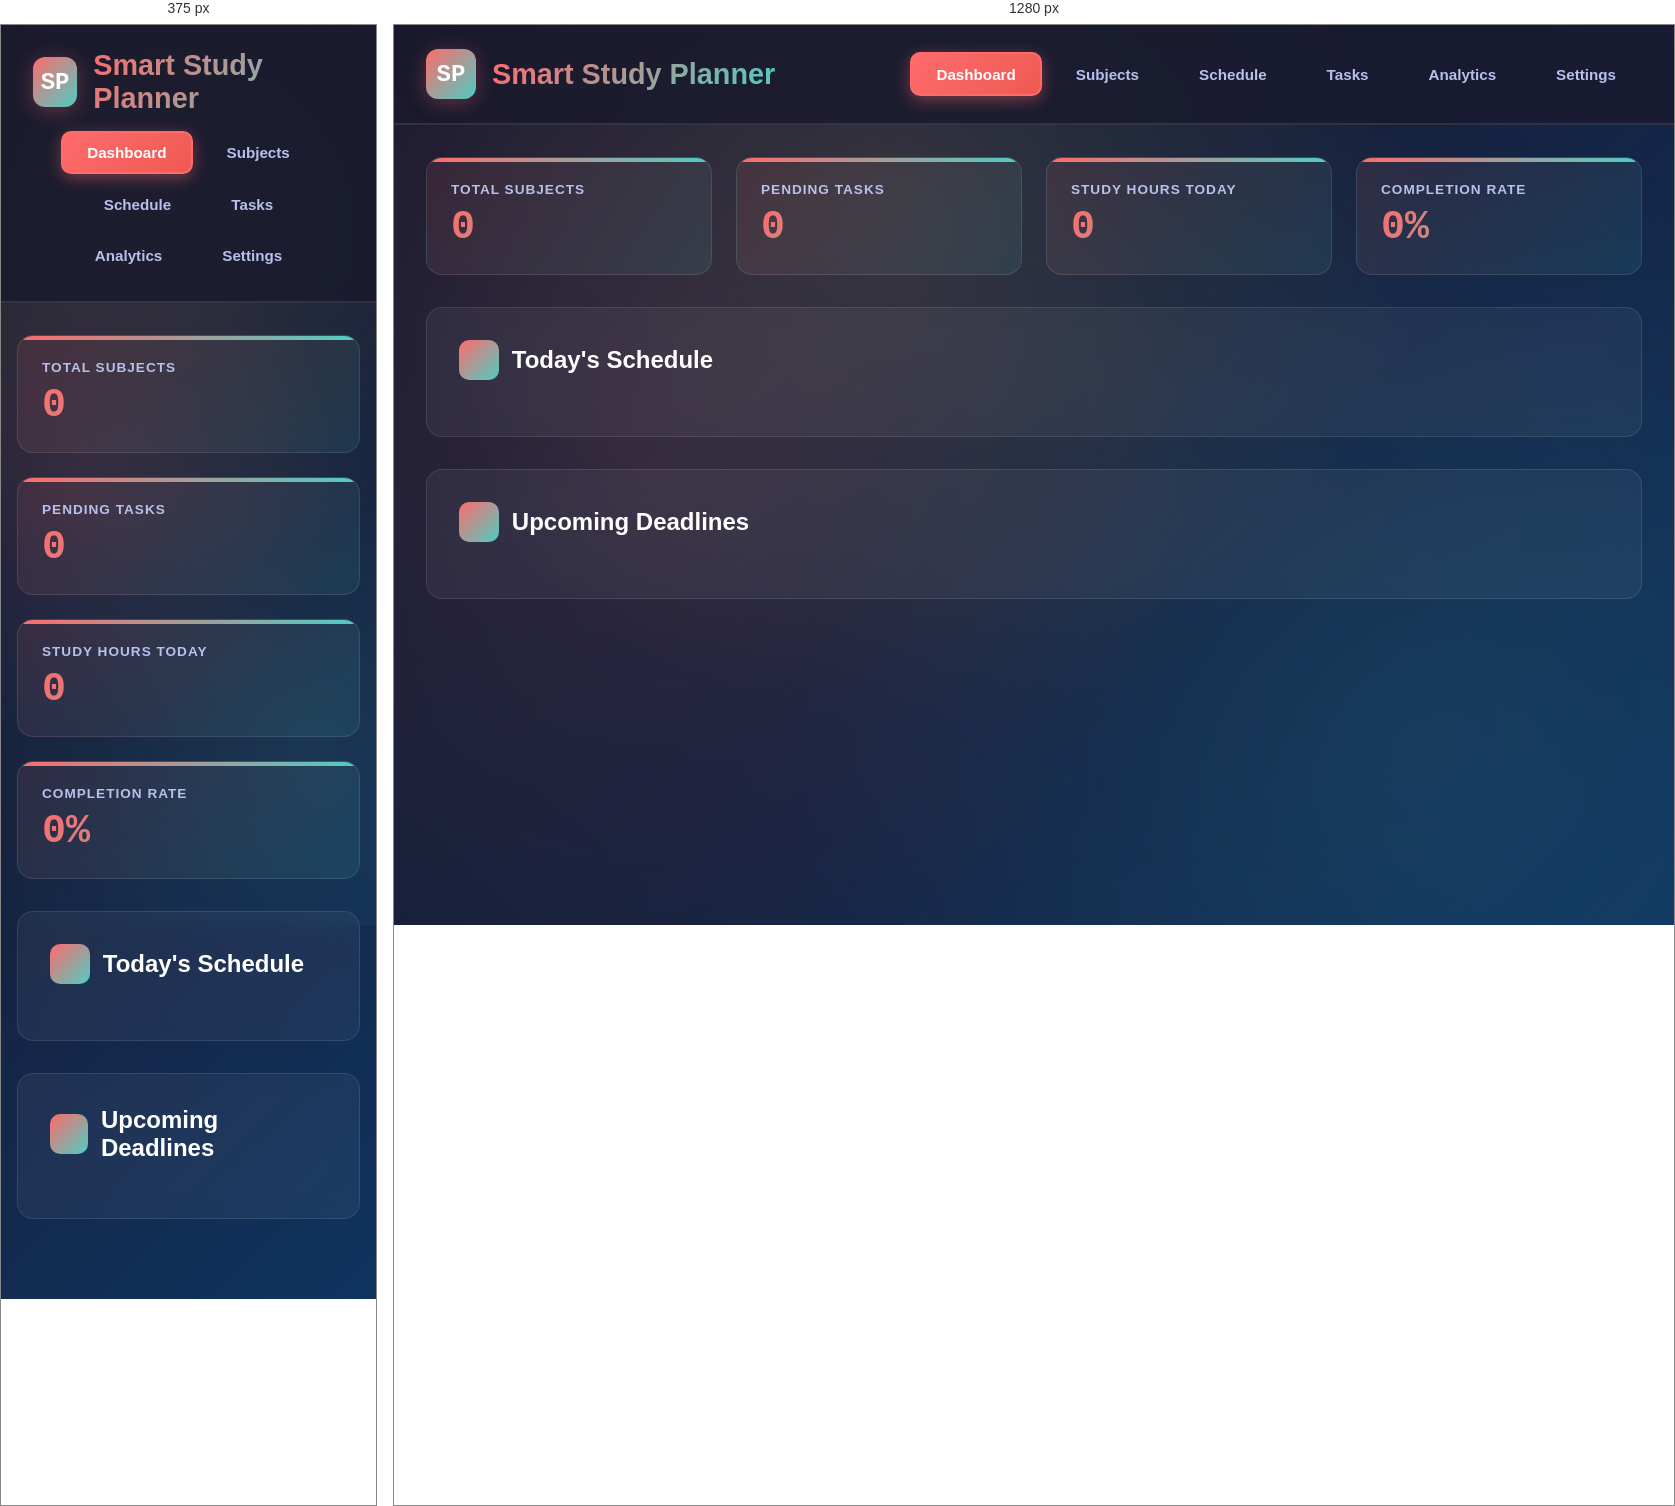
Rendered at 375 px and 1280 px, left to right.

<!-- file: index.html -->
<!DOCTYPE html>
<html lang="en">
<head>
    <meta charset="UTF-8">
    <meta name="viewport" content="width=device-width, initial-scale=1.0">
    <title>Smart Study Planner</title>
    <link href="https://fonts.googleapis.com/css2?family=Outfit:wght@300;400;600;700;800&family=Space+Mono:wght@400;700&display=swap" rel="stylesheet">
    <link rel="stylesheet" href="styles.css">
    <script defer src="logic.js"></script>
</head>
<body>
    <header>
        <div class="header-content">
            <div class="logo">
                <div class="logo-icon">SP</div>
                <h1>Smart Study Planner</h1>
            </div>
            <nav>
                <button class="nav-btn active" data-section="dashboard">Dashboard</button>
                <button class="nav-btn" data-section="subjects">Subjects</button>
                <button class="nav-btn" data-section="schedule">Schedule</button>
                <button class="nav-btn" data-section="tasks">Tasks</button>
                <button class="nav-btn" data-section="analytics">Analytics</button>
                <button class="nav-btn" data-section="settings">Settings</button>
            </nav>
        </div>
    </header>

    <div class="container">
        <section id="dashboard" class="section active">
            <div class="stats-grid">
                <div class="stat-card">
                    <div class="stat-label">Total Subjects</div>
                    <div class="stat-value" id="totalSubjects">0</div>
                </div>
                <div class="stat-card">
                    <div class="stat-label">Pending Tasks</div>
                    <div class="stat-value" id="pendingTasks">0</div>
                </div>
                <div class="stat-card">
                    <div class="stat-label">Study Hours Today</div>
                    <div class="stat-value" id="studyHours">0</div>
                </div>
                <div class="stat-card">
                    <div class="stat-label">Completion Rate</div>
                    <div class="stat-value" id="completionRate">0%</div>
                </div>
            </div>

            <div class="card">
                <div class="card-header">
                    <div class="card-title">
                        <div class="card-icon"></div>
                        Today's Schedule
                    </div>
                </div>
                <div id="todaySchedule" class="schedule-grid"></div>
            </div>

            <div class="card">
                <div class="card-header">
                    <div class="card-title">
                        <div class="card-icon"></div>
                        Upcoming Deadlines
                    </div>
                </div>
                <div id="upcomingDeadlines" class="task-list"></div>
            </div>
        </section>

        <section id="subjects" class="section">
            <div class="card">
                <div class="card-header">
                    <div class="card-title">
                        <div class="card-icon"></div>
                        Subject Management
                    </div>
                    <button class="btn btn-primary" onclick="openAddSubjectModal()">+ Add Subject</button>
                </div>
                <div id="subjectList" class="subject-list"></div>
            </div>
        </section>

        <section id="schedule" class="section">
            <div class="card">
                <div class="card-header">
                    <div class="card-title">
                        <div class="card-icon"></div>
                        Weekly Schedule Planner
                    </div>
                    <button class="btn btn-primary" onclick="openAddScheduleModal()">+ Add Schedule</button>
                </div>
                
                <div class="week-days">
                    <div class="day-tab active" data-day="Monday" onclick="selectDay('Monday')">Mon</div>
                    <div class="day-tab" data-day="Tuesday" onclick="selectDay('Tuesday')">Tue</div>
                    <div class="day-tab" data-day="Wednesday" onclick="selectDay('Wednesday')">Wed</div>
                    <div class="day-tab" data-day="Thursday" onclick="selectDay('Thursday')">Thu</div>
                    <div class="day-tab" data-day="Friday" onclick="selectDay('Friday')">Fri</div>
                    <div class="day-tab" data-day="Saturday" onclick="selectDay('Saturday')">Sat</div>
                    <div class="day-tab" data-day="Sunday" onclick="selectDay('Sunday')">Sun</div>
                </div>

                <div id="scheduleList" class="schedule-grid"></div>
            </div>
        </section>

        <section id="tasks" class="section">
            <div class="card">
                <div class="card-header">
                    <div class="card-title">
                        <div class="card-icon"></div>
                        Task Manager
                    </div>
                    <button class="btn btn-primary" onclick="openAddTaskModal()">+ Add Task</button>
                </div>
                <div id="taskList" class="task-list"></div>
            </div>
        </section>

        <section id="analytics" class="section">
            <div class="card">
                <div class="card-header">
                    <div class="card-title">
                        <div class="card-icon"></div>
                        Progress Analytics
                    </div>
                </div>
                
                <div class="chart-container">
                    <h3>Study Time Distribution (Hours per Subject)</h3>
                    <div class="chart-container">
                        <div class="chart-bars" id="studyChart"></div>
                    </div>
                </div>

                <div class="chart-container">
                    <div id="taskAnalyticsContent"></div>
                </div>
            </div>
        </section>

        <section id="settings" class="section">
            <div class="card">
                <div class="card-header">
                    <div class="card-title">
                        <div class="card-icon"></div>
                        Settings & Preferences
                    </div>
                </div>

                <div class="setting-item">
                    <div class="setting-header">
                        <div>
                            <div class="setting-title">Dark Mode</div>
                            <div class="setting-description">Toggle between light and dark themes</div>
                        </div>
                        <label class="toggle">
                            <input type="checkbox" id="themeToggle" onchange="toggleTheme()">
                            <span class="toggle-slider"></span>
                        </label>
                    </div>
                </div>

                <div class="setting-item">
                    <div class="setting-header">
                        <div>
                            <div class="setting-title">Deadline Reminders</div>
                            <div class="setting-description">Get notified about upcoming deadlines</div>
                        </div>
                        <label class="toggle">
                            <input type="checkbox" id="remindersToggle" checked onchange="saveSettings()">
                            <span class="toggle-slider"></span>
                        </label>
                    </div>
                </div>

                <div class="setting-item">
                    <div>
                        <div class="setting-title">Data Management</div>
                        <div class="setting-description">Export or reset your data</div>
                    </div>
                    <div style="display: flex; gap: 1rem; margin-top: 1rem;">
                        <button class="btn btn-secondary" onclick="exportData()">Export Data</button>
                        <button class="btn btn-danger" onclick="resetData()">Reset All Data</button>
                    </div>
                </div>
            </div>
        </section>
    </div>

    <div id="addSubjectModal" class="modal">
        <div class="modal-content">
            <div class="modal-header">
                <h2 class="modal-title">Add New Subject</h2>
                <button class="close-modal" onclick="closeModal('addSubjectModal')">&times;</button>
            </div>
            <form id="addSubjectForm" onsubmit="addSubject(event)">
                <div class="form-group">
                    <label>Subject Name</label>
                    <input type="text" id="subjectName" required>
                </div>
                <div class="form-group">
                    <label>Priority</label>
                    <select id="subjectPriority" required>
                        <option value="high">High</option>
                        <option value="medium" selected>Medium</option>
                        <option value="low">Low</option>
                    </select>
                </div>
                <div class="form-group">
                    <label>Weekly Hours</label>
                    <input type="number" id="subjectHours" min="1" max="40" value="5" required>
                </div>
                <div class="form-group">
                    <label>Notes</label>
                    <textarea id="subjectNotes"></textarea>
                </div>
                <button type="submit" class="btn btn-primary">Add Subject</button>
            </form>
        </div>
    </div>

    <div id="addScheduleModal" class="modal">
        <div class="modal-content">
            <div class="modal-header">
                <h2 class="modal-title">Add Schedule</h2>
                <button class="close-modal" onclick="closeModal('addScheduleModal')">&times;</button>
            </div>
            <form id="addScheduleForm" onsubmit="addSchedule(event)">
                <div class="form-group">
                    <label>Day</label>
                    <select id="scheduleDay" required>
                        <option value="Monday">Monday</option>
                        <option value="Tuesday">Tuesday</option>
                        <option value="Wednesday">Wednesday</option>
                        <option value="Thursday">Thursday</option>
                        <option value="Friday">Friday</option>
                        <option value="Saturday">Saturday</option>
                        <option value="Sunday">Sunday</option>
                    </select>
                </div>
                <div class="form-group">
                    <label>Subject</label>
                    <select id="scheduleSubject" required></select>
                </div>
                <div class="form-group">
                    <label>Start Time</label>
                    <input type="time" id="scheduleStartTime" required>
                </div>
                <div class="form-group">
                    <label>End Time</label>
                    <input type="time" id="scheduleEndTime" required>
                </div>
                <button type="submit" class="btn btn-primary">Add Schedule</button>
            </form>
        </div>
    </div>

    <div id="addTaskModal" class="modal">
        <div class="modal-content">
            <div class="modal-header">
                <h2 class="modal-title">Add New Task</h2>
                <button class="close-modal" onclick="closeModal('addTaskModal')">&times;</button>
            </div>
            <form id="addTaskForm" onsubmit="addTask(event)">
                <div class="form-group">
                    <label>Task Title</label>
                    <input type="text" id="taskTitle" required>
                </div>
                <div class="form-group">
                    <label>Subject</label>
                    <select id="taskSubject" required></select>
                </div>
                <div class="form-group">
                    <label>Type</label>
                    <select id="taskType" required>
                        <option value="assignment">Assignment</option>
                        <option value="exam">Exam</option>
                        <option value="project">Project</option>
                        <option value="reading">Reading</option>
                    </select>
                </div>
                <div class="form-group">
                    <label>Deadline</label>
                    <input type="datetime-local" id="taskDeadline" required>
                </div>
                <div class="form-group">
                    <label>Description</label>
                    <textarea id="taskDescription"></textarea>
                </div>
                <button type="submit" class="btn btn-primary">Add Task</button>
            </form>
        </div>
    </div>

    <div id="confirmModal" class="modal">
        <div class="modal-content" style="text-align: center; max-width: 400px;">
            <div class="modal-header">
                <h2 class="modal-title">Confirm Action</h2>
                <button class="close-modal" onclick="closeModal('confirmModal')">&times;</button>
            </div>
            <div style="padding: 1rem 0;">
                <p style="color: var(--text-secondary); line-height: 1.5;">
                    Are you sure you want to delete this subject? This will also affect related schedules and tasks.
                </p>
            </div>
            <div style="display: flex; gap: 1rem; justify-content: center; margin-top: 1rem;">
                <button id="confirmBtn" class="btn btn-danger">Delete</button>
                <button class="btn btn-secondary" onclick="closeModal('confirmModal')">Cancel</button>
            </div>
        </div>
    </div>

    <div id="resetConfirmModal" class="modal">
        <div class="modal-content" style="text-align: center; max-width: 400px; border: 2px solid var(--danger);">
            <div class="modal-header">
                <h2 class="modal-title" style="color: var(--danger);">Permanent Reset</h2>
                <button class="close-modal" onclick="closeModal('resetConfirmModal')">&times;</button>
            </div>
            <div style="padding: 1.5rem 0;">
                <p style="color: var(--text-primary); font-weight: 600;">Are you absolutely sure?</p>
                <p style="color: var(--text-secondary); font-size: 0.9rem; margin-top: 0.5rem;">
                    This will delete ALL subjects, schedules, and tasks from LocalStorage permanently. This action cannot be undone.
                </p>
            </div>
            <div style="display: flex; gap: 1rem; justify-content: center;">
                <button id="finalResetBtn" class="btn btn-danger">Yes, Delete All</button>
                <button class="btn btn-secondary" onclick="closeModal('resetConfirmModal')">Cancel</button>
            </div>
        </div>
    </div>

    
        
</body>
</html>


/* @media block from styles.css */
@media (max-width: 768px) {
    .header-content {
        flex-direction: column;
        gap: 1rem;
    }

    nav {
        flex-wrap: wrap;
        justify-content: center;
    }

    .stats-grid {
        grid-template-columns: 1fr;
    }

    .subject-list {
        grid-template-columns: 1fr;
    }

    .week-days {
        grid-template-columns: repeat(4, 1fr);
    }

    .container {
        padding: 0 1rem 1rem;
    }
}